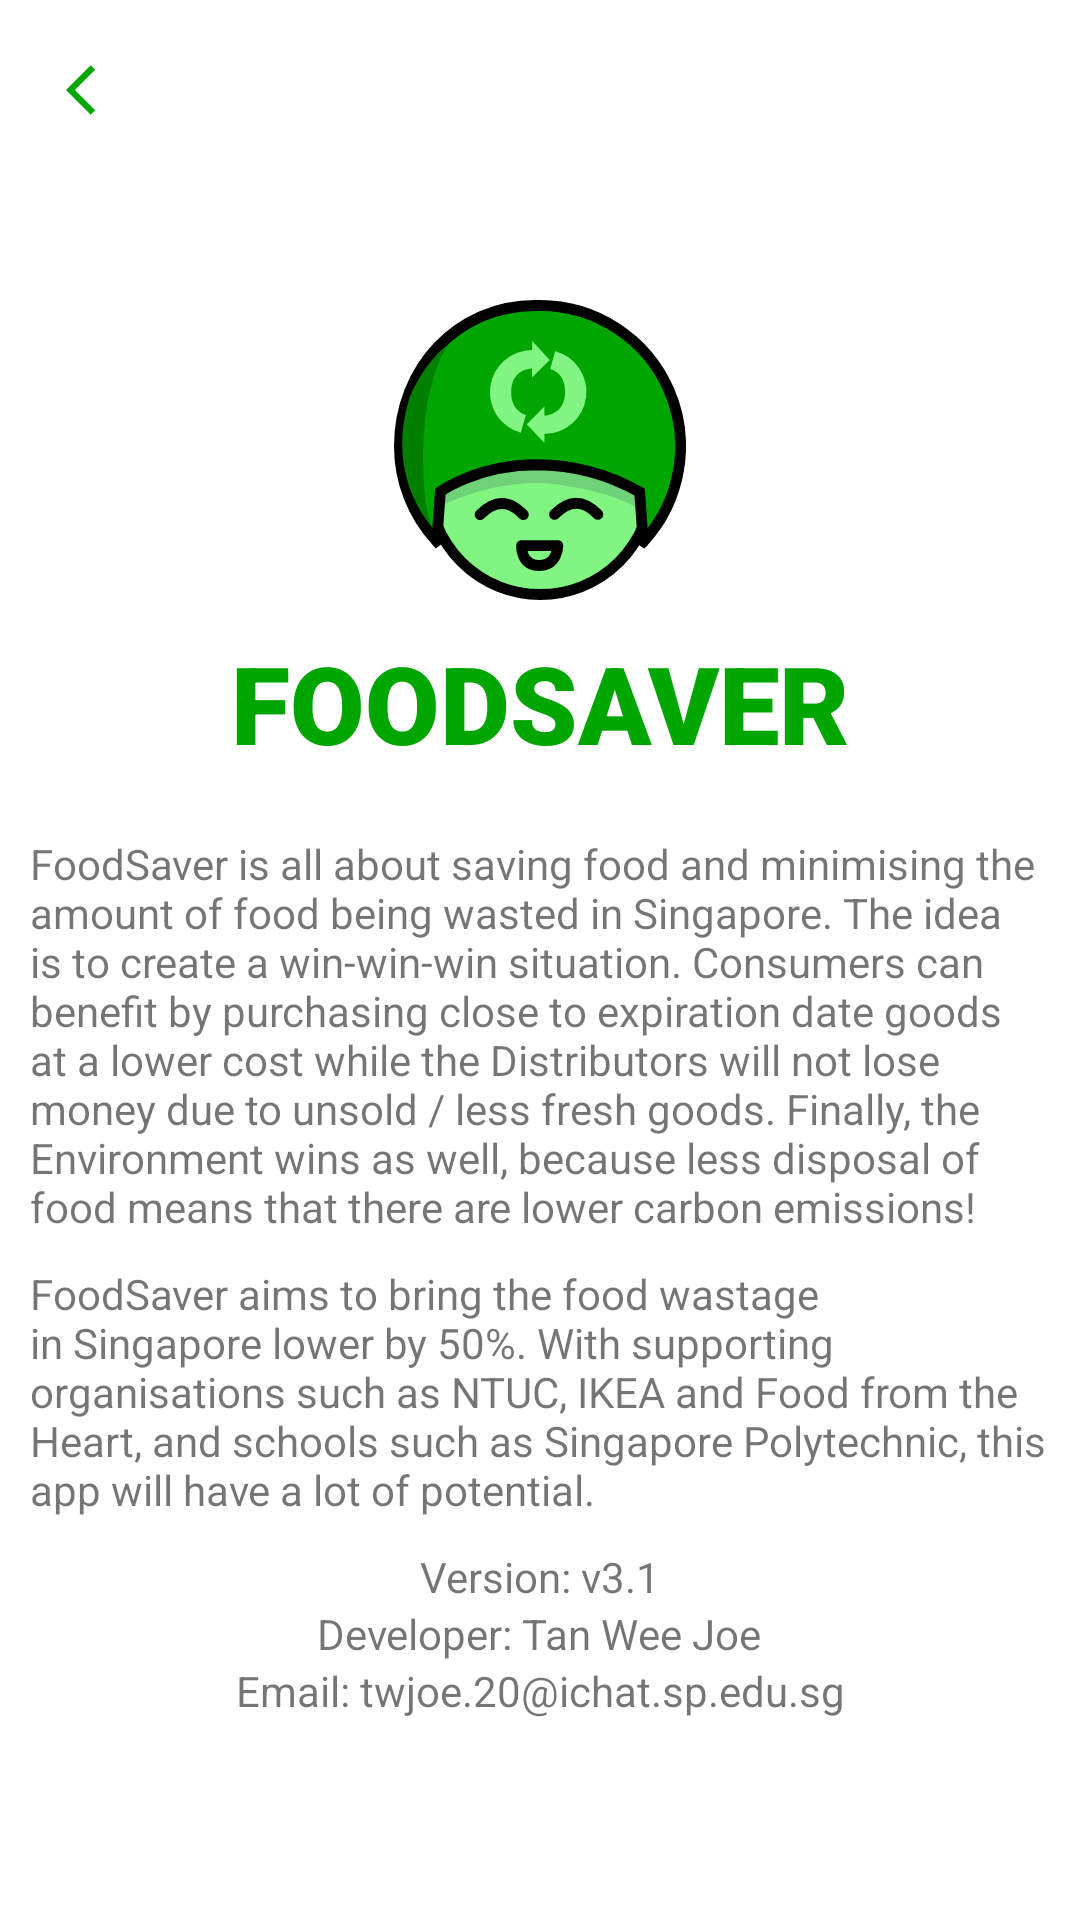

Here is an Android app screen rendered from its layout file. Give the layout XML and the strings, colors and styles it references.
<!-- AndroidManifest.xml: application theme Theme.MyApplication -->
<!-- res/layout/activity_menu_about.xml -->
<?xml version="1.0" encoding="utf-8"?>
<androidx.constraintlayout.widget.ConstraintLayout xmlns:android="http://schemas.android.com/apk/res/android"
    xmlns:app="http://schemas.android.com/apk/res-auto"
    xmlns:tools="http://schemas.android.com/tools"
    android:layout_width="match_parent"
    android:layout_height="match_parent"
    tools:context=".menu.Menu_About">

    <include
        android:id="@+id/include2"
        layout="@layout/toolbar_sub" />

    <ImageView
        android:id="@+id/FoodSaverIcon"
        android:layout_width="100dp"
        android:layout_height="100dp"
        android:layout_marginTop="100dp"
        app:layout_constraintEnd_toEndOf="parent"
        app:layout_constraintStart_toStartOf="parent"
        app:layout_constraintTop_toTopOf="@+id/include2"
        app:srcCompat="@drawable/foodsavericon" />

    <TextView
        android:id="@+id/foodsaver"
        android:layout_width="wrap_content"
        android:layout_height="wrap_content"
        android:layout_marginStart="20dp"
        android:layout_marginTop="10dp"
        android:layout_marginEnd="20dp"
        android:fontFamily="sans-serif-black"
        android:text="FOODSAVER"
        android:textColor="@color/main"
        android:textSize="36sp"
        app:layout_constraintEnd_toEndOf="parent"
        app:layout_constraintStart_toStartOf="parent"
        app:layout_constraintTop_toBottomOf="@+id/FoodSaverIcon" />

    <TextView
        android:id="@+id/textView2"
        android:layout_width="340dp"
        android:layout_height="wrap_content"
        android:layout_marginStart="20dp"
        android:layout_marginTop="20dp"
        android:layout_marginEnd="20dp"
        android:text="FoodSaver is all about saving food and minimising the amount of food being wasted in Singapore. The idea is to create a win-win-win situation. Consumers can benefit by purchasing close to expiration date goods at a lower cost while the Distributors will not lose money due to unsold / less fresh goods. Finally, the Environment wins as well, because less disposal of food means that there are lower carbon emissions!"
        app:layout_constraintEnd_toEndOf="parent"
        app:layout_constraintStart_toStartOf="parent"
        app:layout_constraintTop_toBottomOf="@+id/foodsaver" />

    <TextView
        android:id="@+id/textView5"
        android:layout_width="340dp"
        android:layout_height="wrap_content"
        android:layout_marginStart="20dp"
        android:layout_marginTop="10dp"
        android:layout_marginEnd="20dp"
        android:text="FoodSaver aims to bring the food wastage in Singapore lower by 50%. With supporting organisations such as NTUC, IKEA and Food from the Heart, and schools such as Singapore Polytechnic, this app will have a lot of potential."
        app:layout_constraintEnd_toEndOf="parent"
        app:layout_constraintStart_toStartOf="parent"
        app:layout_constraintTop_toBottomOf="@+id/textView2" />

    <TextView
        android:id="@+id/textView6"
        android:layout_width="wrap_content"
        android:layout_height="wrap_content"
        android:layout_marginStart="20dp"
        android:layout_marginTop="10dp"
        android:layout_marginEnd="20dp"
        android:text="Version: v3.1"
        app:layout_constraintEnd_toEndOf="parent"
        app:layout_constraintStart_toStartOf="parent"
        app:layout_constraintTop_toBottomOf="@+id/textView5" />

    <TextView
        android:id="@+id/textView7"
        android:layout_width="wrap_content"
        android:layout_height="wrap_content"
        android:layout_marginStart="20dp"
        android:layout_marginEnd="20dp"
        android:text="Developer: Tan Wee Joe"
        app:layout_constraintEnd_toEndOf="parent"
        app:layout_constraintHorizontal_bias="0.498"
        app:layout_constraintStart_toStartOf="parent"
        app:layout_constraintTop_toBottomOf="@+id/textView6" />

    <TextView
        android:id="@+id/textView8"
        android:layout_width="wrap_content"
        android:layout_height="wrap_content"
        android:layout_marginStart="20dp"
        android:layout_marginEnd="20dp"
        android:text="Email: twjoe.20@ichat.sp.edu.sg"
        app:layout_constraintEnd_toEndOf="parent"
        app:layout_constraintHorizontal_bias="0.501"
        app:layout_constraintStart_toStartOf="parent"
        app:layout_constraintTop_toBottomOf="@+id/textView7" />

</androidx.constraintlayout.widget.ConstraintLayout>
<!-- res/layout/toolbar_sub.xml (included above) -->
<?xml version="1.0" encoding="utf-8"?>
<androidx.constraintlayout.widget.ConstraintLayout xmlns:android="http://schemas.android.com/apk/res/android"
    xmlns:app="http://schemas.android.com/apk/res-auto"
    android:layout_width="match_parent"
    android:layout_height="60dp">

    <RelativeLayout
        android:layout_width="match_parent"
        android:layout_height="60dp"
        android:padding="20dp"
        app:layout_constraintStart_toStartOf="parent"
        app:layout_constraintTop_toTopOf="parent">

        <ImageView
            android:id="@+id/back_icon"
            android:layout_width="wrap_content"
            android:layout_height="wrap_content"
            android:src="@drawable/back_icon" />
    </RelativeLayout>

</androidx.constraintlayout.widget.ConstraintLayout>
<!-- resources referenced by this layout -->
<resources>
  <color name="main">#00A600</color>
  <!-- drawable back_icon (drawable) -->
  <vector android:height="24dp" android:tint="#00A600"
      android:viewportHeight="24" android:viewportWidth="24"
      android:width="24dp" xmlns:android="http://schemas.android.com/apk/res/android">
      <path android:fillColor="@android:color/white" android:pathData="M11.67,3.87L9.9,2.1 0,12l9.9,9.9 1.77,-1.77L3.54,12z"/>
  </vector>
  <!-- drawable foodsavericon: vector/xml drawable (drawable, 2409 chars, omitted) -->
  <style name="Theme.MyApplication" parent="Theme.MaterialComponents.DayNight.NoActionBar">
          
          <item name="colorPrimary">#00A600</item>
          <item name="colorPrimaryVariant">#00A600</item>
          <item name="colorOnPrimary">@color/white</item>
          
          <item name="colorSecondary">@color/teal_200</item>
          <item name="colorSecondaryVariant">@color/teal_700</item>
          <item name="colorOnSecondary">#00A600</item>
          
          <item name="android:statusBarColor" tools:targetApi="l">#00A600</item>
          
  
      </style>
  <color name="white">#FFFFFFFF</color>
  <color name="teal_200">#FF03DAC5</color>
  <color name="teal_700">#FF018786</color>
</resources>
